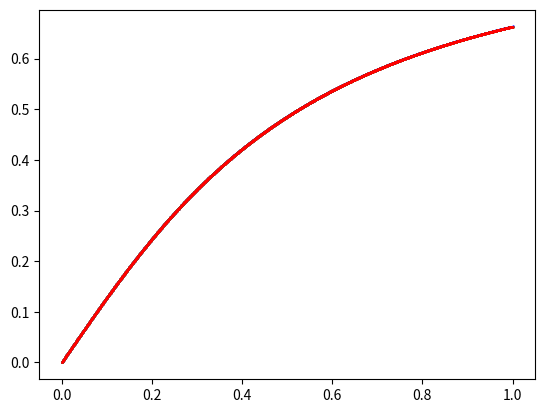

Write the Python code that produced this figure.
import numpy as np
import matplotlib.pyplot as plt


def eiler_method(func_, _range_, init_v, accuracy):
    n = 2
    h = (_range_[1] - _range_[0]) / n
    points = [[init_v[0]], [init_v[1]]]
    eiler_points_append(func_, h, n, points)
    diff = accuracy * 4
    while accuracy < diff:
        points_temp = points.copy()
        n *= 2
        h /= 2
        points = [[init_v[0]], [init_v[1]]]
        eiler_points_append(func_, h, n, points)
        diff = get_derivative(func_, h, points_temp[1], points_temp[0])
    print("\nEuler method: ")
    print("Number of segments: " + str(n))
    print("Error: " + str(diff))
    plt.scatter(points[0], points[1], s=0.5, color='blue')
    plt.show()


def eiler_modified_method(func_, _range_, init_v, accuracy):
    n = 2
    h = (_range_[1] - _range_[0]) / n
    points = [[init_v[0]], [init_v[1]]]
    modified_euler_points_append(func_, h, n, points)
    diff = accuracy * 4
    while diff > accuracy:
        points_temp = points.copy()
        n *= 2
        h /= 2
        points = [[init_v[0]], [init_v[1]]]
        modified_euler_points_append(func_, h, n, points)
        diff = get_derivative(func_, h, points_temp[1], points_temp[0])
    print("\nModified Euler method: ")
    print("Number of segments: " + str(n))
    print("Error: " + str(diff))
    plt.scatter(points[0], points[1], s=0.5, color='green')
    plt.show()


def eiler_points_append(func_, h, n, points):
    for i in range(int(n)):
        points[0].append(points[0][i] + h)
        points[1].append(points[1][i] + h * func_(points[0][i], points[1][i]))


def runge_method(func_, _range_, init_v, accuracy):
    n = 2
    h = (_range_[1] - _range_[0]) / n
    points = [[init_v[0]], [init_v[1]]]
    runge_points_append(func_, h, n, points)
    diff = accuracy * 4
    while diff > accuracy:
        points_temp = points.copy()
        n *= 2
        h /= 2
        points = [[init_v[0]], [init_v[1]]]
        runge_points_append(func_, h, n, points)
        diff = get_derivative(func_, h, points_temp[1], points_temp[0])
    print("\nRunge method: ")
    print("Number of segments: " + str(n))
    print("Error: " + str(diff))
    plt.scatter(points[0], points[1], s=0.5, color='red')
    plt.show()


def runge_points_append(func_, h, n, points):
    for i in range(int(n)):
        points[0].append(points[0][i] + h)
        tmp = []
        tmp.append(h * func_(points[0][i], points[1][i]))
        tmp.append(h * func_(points[0][i] + h / 2, points[1][i] + tmp[0] / 2))
        tmp.append(h * func_(points[0][i] + h / 2, points[1][i] + tmp[1] / 2))
        tmp.append(h * func_(points[0][i] + h, points[1][i] + tmp[2]))
        points[1].append(points[1][i] + (1 / 6) * (tmp[0] + tmp[3] + 2 * (tmp[1] + tmp[2])))


def modified_euler_points_append(func_, h, n, points):
    for i in range(int(n)):
        points[0].append(points[0][i] + h)
        points[1].append(points[1][i] +
                         h * func_(points[0][i] +
                                   h / 2, points[1][i] +
                                   (h / 2) * func_(points[0][i], points[1][i])))


target_f = lambda x, y: (1.3 * (1 - y ** 2)) / ((1 + 1) * x ** 2 + y ** 2 + 1)
initial_value = (0, 0)


def get_derivative(f, h, old_data_y, old_data_x):
    size = len(old_data_y)
    d_y = abs(np.array([old_data_y[i] - (old_data_y[i] + h * f(old_data_x[i], old_data_y[i])) for i in range(1, size)]))
    return d_y.max()


def main():
    eiler_method(target_f, [0, 1], initial_value, 1e-3)
    eiler_modified_method(target_f, [0, 1], initial_value, 1e-3)
    runge_method(target_f, [0, 1], initial_value, 1e-3)
    plt.show()


if __name__ == "__main__":
    main()
